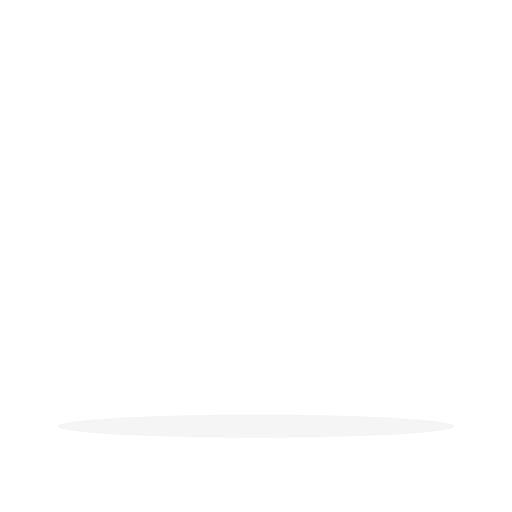
t = 0.00 s
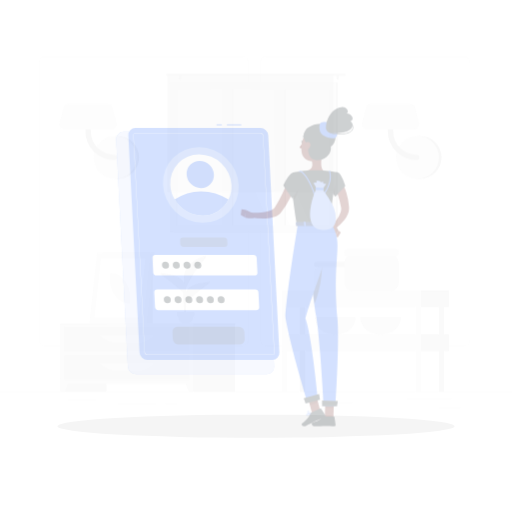
t = 0.50 s
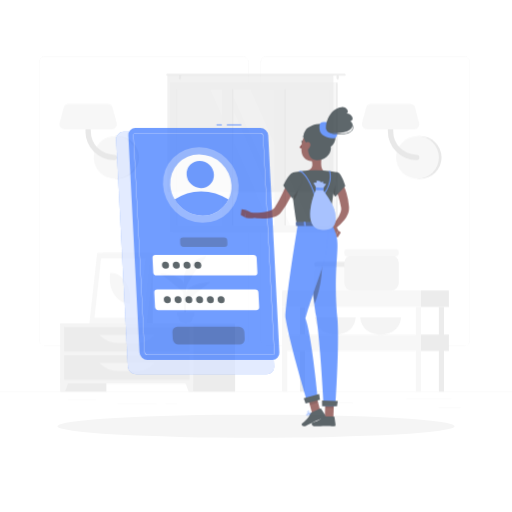
t = 1.00 s
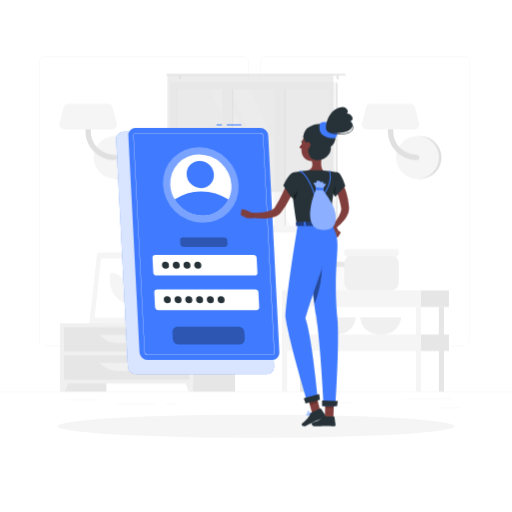
t = 1.50 s
t = 2.00 s: frame unchanged from t = 1.50 s, image omitted

The animated SVG that drew these frames (rendered in a browser with its animation timeline set to each time). Animation: 1 CSS @keyframes rule; one cycle of 2.00 s.

<svg class="animated" id="freepik_stories-login" xmlns="http://www.w3.org/2000/svg" viewBox="0 0 500 500" version="1.1" xmlns:xlink="http://www.w3.org/1999/xlink" xmlns:svgjs="http://svgjs.com/svgjs"><style>svg#freepik_stories-login:not(.animated) .animable {opacity: 0;}svg#freepik_stories-login.animated #freepik--background-complete--inject-5 {animation: 2s 1 forwards cubic-bezier(.36,-0.01,.5,1.38) fadeIn;animation-delay: 0s;}svg#freepik_stories-login.animated #freepik--Login--inject-5 {animation: 2s 1 forwards cubic-bezier(.36,-0.01,.5,1.38) fadeIn;animation-delay: 0s;}svg#freepik_stories-login.animated #freepik--Character--inject-5 {animation: 2s 1 forwards cubic-bezier(.36,-0.01,.5,1.38) fadeIn;animation-delay: 0s;}            @keyframes fadeIn {                0% {                    opacity: 0;                }                100% {                    opacity: 1;                }            }        </style><g id="freepik--background-complete--inject-5" class="animable" style="transform-origin: 250px 226.87px;"><rect y="382.4" width="500" height="0.25" style="fill: rgb(235, 235, 235); transform-origin: 250px 382.525px;" id="ellh4924awxro" class="animable"></rect><rect x="428.22" y="398.49" width="21.68" height="0.25" style="fill: rgb(235, 235, 235); transform-origin: 439.06px 398.615px;" id="elopgv9aeniz" class="animable"></rect><rect x="310.56" y="393.31" width="34.11" height="0.25" style="fill: rgb(235, 235, 235); transform-origin: 327.615px 393.435px;" id="elplb3szeyb0p" class="animable"></rect><rect x="396.59" y="389.21" width="44.53" height="0.25" style="fill: rgb(235, 235, 235); transform-origin: 418.855px 389.335px;" id="eloe6rey3x6z" class="animable"></rect><rect x="161.88" y="394.25" width="11.14" height="0.25" style="fill: rgb(235, 235, 235); transform-origin: 167.45px 394.375px;" id="elmyl5skfwtdq" class="animable"></rect><rect x="114.58" y="394.25" width="38.39" height="0.25" style="fill: rgb(235, 235, 235); transform-origin: 133.775px 394.375px;" id="elu324pka94tt" class="animable"></rect><rect x="66.31" y="390.03" width="27.7" height="0.25" style="fill: rgb(235, 235, 235); transform-origin: 80.16px 390.155px;" id="elxn1y5h7wli" class="animable"></rect><path d="M237,337.8H43.91a5.71,5.71,0,0,1-5.7-5.71V60.66A5.71,5.71,0,0,1,43.91,55H237a5.71,5.71,0,0,1,5.71,5.71V332.09A5.71,5.71,0,0,1,237,337.8ZM43.91,55.2a5.46,5.46,0,0,0-5.45,5.46V332.09a5.46,5.46,0,0,0,5.45,5.46H237a5.47,5.47,0,0,0,5.46-5.46V60.66A5.47,5.47,0,0,0,237,55.2Z" style="fill: rgb(235, 235, 235); transform-origin: 140.46px 196.4px;" id="elsadzebk6zz" class="animable"></path><path d="M453.31,337.8H260.21a5.72,5.72,0,0,1-5.71-5.71V60.66A5.72,5.72,0,0,1,260.21,55h193.1A5.71,5.71,0,0,1,459,60.66V332.09A5.71,5.71,0,0,1,453.31,337.8ZM260.21,55.2a5.47,5.47,0,0,0-5.46,5.46V332.09a5.47,5.47,0,0,0,5.46,5.46h193.1a5.47,5.47,0,0,0,5.46-5.46V60.66a5.47,5.47,0,0,0-5.46-5.46Z" style="fill: rgb(235, 235, 235); transform-origin: 356.75px 196.4px;" id="elgsipwoczhfu" class="animable"></path><path d="M115,174.63a20.91,20.91,0,0,0,0-41.82h-2.57v41.82Z" style="fill: rgb(224, 224, 224); transform-origin: 124.17px 153.72px;" id="elr0feiv9ygmj" class="animable"></path><circle cx="112.41" cy="153.72" r="20.91" style="fill: rgb(245, 245, 245); transform-origin: 112.41px 153.72px;" id="elkur8fgr1xja" class="animable"></circle><path d="M111.45,156.34a28,28,0,0,1-28-28V111.63a2.63,2.63,0,0,1,5.26,0v16.72a22.76,22.76,0,0,0,22.73,22.74,2.63,2.63,0,1,1,0,5.25Z" style="fill: rgb(224, 224, 224); transform-origin: 98.841px 132.674px;" id="el09rfqikrrw4k" class="animable"></path><path d="M62.83,126.35h46.52a4.86,4.86,0,0,0,4.7-6.1L110,105a4.86,4.86,0,0,0-4.69-3.62H66.87a4.87,4.87,0,0,0-4.7,3.62l-4,15.23A4.85,4.85,0,0,0,62.83,126.35Z" style="fill: rgb(245, 245, 245); transform-origin: 86.1058px 113.865px;" id="elkwuh9al2vgr" class="animable"></path><path d="M410.28,174.63a20.91,20.91,0,1,0,0-41.82h-2.57v41.82Z" style="fill: rgb(224, 224, 224); transform-origin: 419.45px 153.72px;" id="ellwmbcxw9z6" class="animable"></path><circle cx="407.71" cy="153.72" r="20.91" style="fill: rgb(245, 245, 245); transform-origin: 407.71px 153.72px;" id="eldlnhmjo2fxt" class="animable"></circle><path d="M406.75,156.34a28,28,0,0,1-28-28V111.63a2.63,2.63,0,0,1,5.26,0v16.72a22.76,22.76,0,0,0,22.73,22.74,2.63,2.63,0,1,1,0,5.25Z" style="fill: rgb(224, 224, 224); transform-origin: 394.141px 132.672px;" id="ele6iykql3pqf" class="animable"></path><path d="M358.13,126.35h46.52a4.86,4.86,0,0,0,4.7-6.1l-4-15.23a4.86,4.86,0,0,0-4.69-3.62H362.17a4.87,4.87,0,0,0-4.7,3.62l-4,15.23A4.85,4.85,0,0,0,358.13,126.35Z" style="fill: rgb(245, 245, 245); transform-origin: 381.408px 113.875px;" id="eldyh8yvb34td" class="animable"></path><g id="el465xpy4a2j"><rect x="133.98" y="256.92" width="15.21" height="58.93" style="fill: rgb(230, 230, 230); transform-origin: 141.585px 286.385px; transform: rotate(180deg);" class="animable"></rect></g><polygon points="92.75 315.85 143.22 315.85 150.84 246.88 100.37 246.88 92.75 315.85" style="fill: rgb(240, 240, 240); transform-origin: 121.795px 281.365px;" id="elgkm4p3vz2r9" class="animable"></polygon><polygon points="87.28 315.85 139.42 315.85 147.04 246.88 94.91 246.88 87.28 315.85" style="fill: rgb(245, 245, 245); transform-origin: 117.16px 281.365px;" id="elmml5nuue2cr" class="animable"></polygon><polygon points="135.65 310.42 142.07 252.32 98.67 252.32 92.25 310.42 135.65 310.42" style="fill: rgb(255, 255, 255); transform-origin: 117.16px 281.37px;" id="elmfyco1nmtw" class="animable"></polygon><path d="M126.69,296.33,127,294c1.61-14.58-7.49-27.57-19.31-27.57h0l-.27,2.37c-1.61,14.57,7.49,27.56,19.32,27.56Z" style="fill: rgb(245, 245, 245); transform-origin: 117.21px 281.395px;" id="el5m88tmqdwi6" class="animable"></path><g id="elopg4jsrdi3h"><rect x="59.08" y="315.85" width="44.84" height="66.55" style="fill: rgb(230, 230, 230); transform-origin: 81.5px 349.125px; transform: rotate(180deg);" class="animable"></rect></g><polygon points="63.59 382.4 59.08 382.4 59.08 369.57 68.32 369.57 63.59 382.4" style="fill: rgb(240, 240, 240); transform-origin: 63.7px 375.985px;" id="eld2wtieznslq" class="animable"></polygon><g id="el5mw1qon5719"><rect x="184.75" y="315.85" width="44.84" height="66.55" style="fill: rgb(230, 230, 230); transform-origin: 207.17px 349.125px; transform: rotate(180deg);" class="animable"></rect></g><g id="el6t1r1r9q0od"><rect x="59.08" y="315.85" width="129.61" height="58.67" style="fill: rgb(240, 240, 240); transform-origin: 123.885px 345.185px; transform: rotate(180deg);" class="animable"></rect></g><polygon points="184.18 382.4 188.69 382.4 188.69 369.57 179.45 369.57 184.18 382.4" style="fill: rgb(240, 240, 240); transform-origin: 184.07px 375.985px;" id="elkx6o9g21wos" class="animable"></polygon><g id="elm7zit4nfl9"><rect x="62.58" y="319.52" width="122.61" height="23.68" style="fill: rgb(230, 230, 230); transform-origin: 123.885px 331.36px; transform: rotate(180deg);" class="animable"></rect></g><path d="M115.71,335h16.35a25.84,25.84,0,0,0,18.78-8.08H96.93A25.87,25.87,0,0,0,115.71,335Z" style="fill: rgb(240, 240, 240); transform-origin: 123.885px 330.96px;" id="elwgnd157rpx" class="animable"></path><g id="el1cln4orbja9"><rect x="62.58" y="347.02" width="122.61" height="23.68" style="fill: rgb(230, 230, 230); transform-origin: 123.885px 358.86px; transform: rotate(180deg);" class="animable"></rect></g><path d="M115.71,362.46h16.35a25.84,25.84,0,0,0,18.78-8.08H96.93A25.87,25.87,0,0,0,115.71,362.46Z" style="fill: rgb(240, 240, 240); transform-origin: 123.885px 358.42px;" id="elddwtk86142k" class="animable"></path><path d="M180.48,313.14h1.16c0-2.39,0-8.44.12-22.31.21-25.15.61-26.68.61-26.68l-2.76,11.61C177.86,288.61,180.12,301.53,180.48,313.14Z" style="fill: rgb(230, 230, 230); transform-origin: 180.662px 288.645px;" id="ela8ekqc82f4" class="animable"></path><path d="M178.19,274c-4-4.73-12.45-6.11-21.13-7.29-3.41-.46,8.95,7.33,15,12.86,4.7,4.3,7.7,5.49,9,9.77C181.72,284,181.61,278.11,178.19,274Z" style="fill: rgb(230, 230, 230); transform-origin: 168.927px 278.015px;" id="el6ip0pe5x35i" class="animable"></path><path d="M183.46,282.48c4-4.73,12.45-6.1,21.13-7.28,3.41-.46-9,7.33-15,12.86-4.7,4.3-7.7,5.49-9,9.77C179.93,292.49,180,286.56,183.46,282.48Z" style="fill: rgb(230, 230, 230); transform-origin: 192.719px 286.505px;" id="elfopzodpbtwe" class="animable"></path><path d="M181.76,263c3-5.66,10.46-11,18.87-13,3.3-.79-7.65,10.44-11.81,17.69-3.23,5.62-7.51,12.24-8.18,17C179.64,275.31,178.78,268.69,181.76,263Z" style="fill: rgb(230, 230, 230); transform-origin: 190.473px 267.325px;" id="elcnxb26iug2d" class="animable"></path><path d="M181.4,315.85h0c-3.54,0-6.47-1.77-6.68-4.05l-.59-3.88h14.55l-.6,3.88C187.88,314.08,185,315.85,181.4,315.85Z" style="fill: rgb(240, 240, 240); transform-origin: 181.405px 311.885px;" id="el6cnz2ejbueg" class="animable"></path><polygon points="189.62 309.41 173.19 309.41 172.72 305.08 190.09 305.08 189.62 309.41" style="fill: rgb(240, 240, 240); transform-origin: 181.405px 307.245px;" id="elzzbjii205z" class="animable"></polygon><g id="el2t53e4bx8bv"><rect x="169.54" y="80.59" width="160.21" height="146.13" style="fill: rgb(230, 230, 230); transform-origin: 249.645px 153.655px; transform: rotate(180deg);" class="animable"></rect></g><g id="elpk4k1mtga1"><rect x="165.93" y="80.59" width="162.24" height="146.13" style="fill: rgb(245, 245, 245); transform-origin: 247.05px 153.655px; transform: rotate(180deg);" class="animable"></rect></g><g id="elkg7nsb5l48"><rect x="180.54" y="79.01" width="133.04" height="149.3" style="fill: rgb(250, 250, 250); transform-origin: 247.06px 153.66px; transform: rotate(90deg);" class="animable"></rect></g><polygon points="303.39 220.18 244.63 87.14 224.67 87.14 283.43 220.18 303.39 220.18" style="fill: rgb(255, 255, 255); transform-origin: 264.03px 153.66px;" id="elh4vekmf1ak8" class="animable"></polygon><polygon points="277.77 220.18 219.01 87.14 205.27 87.14 264.03 220.18 277.77 220.18" style="fill: rgb(255, 255, 255); transform-origin: 241.52px 153.66px;" id="eliir4anf7h0h" class="animable"></polygon><g id="el8su0vndud6f"><rect x="157.46" y="149.8" width="133.04" height="7.72" style="fill: rgb(230, 230, 230); transform-origin: 223.98px 153.66px; transform: rotate(90deg);" class="animable"></rect></g><g id="el24wmr72eokh"><rect x="208.78" y="149.8" width="133.04" height="7.72" style="fill: rgb(230, 230, 230); transform-origin: 275.3px 153.66px; transform: rotate(90deg);" class="animable"></rect></g><g id="elebbkq5175ja"><rect x="150.54" y="148.42" width="142.06" height="9.76" style="fill: rgb(245, 245, 245); transform-origin: 221.57px 153.3px; transform: rotate(90deg);" class="animable"></rect></g><g id="ellr9rimon07q"><rect x="201.86" y="148.42" width="142.06" height="9.76" style="fill: rgb(245, 245, 245); transform-origin: 272.89px 153.3px; transform: rotate(90deg);" class="animable"></rect></g><g id="elkbb2nr56jl"><rect x="106.23" y="153.31" width="133.04" height="0.69" style="fill: rgb(230, 230, 230); transform-origin: 172.75px 153.655px; transform: rotate(90deg);" class="animable"></rect></g><path d="M163.22,72.17H336.78a.85.85,0,0,1,.84.84h0a.84.84,0,0,1-.84.83H163.22a.84.84,0,0,1-.84-.83h0A.85.85,0,0,1,163.22,72.17Z" style="fill: rgb(230, 230, 230); transform-origin: 250px 73.005px;" id="el0wu77m1zglc" class="animable"></path><path d="M329.75,77.68h0a1.13,1.13,0,0,0,1.12-1.13V74.13A1.12,1.12,0,0,0,329.75,73h0a1.13,1.13,0,0,0-1.13,1.12v2.42A1.14,1.14,0,0,0,329.75,77.68Z" style="fill: rgb(230, 230, 230); transform-origin: 329.745px 75.34px;" id="ellgw5rryymq" class="animable"></path><path d="M175.8,77.68h0a1.14,1.14,0,0,0,1.13-1.13V74.13A1.13,1.13,0,0,0,175.8,73h0a1.12,1.12,0,0,0-1.12,1.12v2.42A1.13,1.13,0,0,0,175.8,77.68Z" style="fill: rgb(230, 230, 230); transform-origin: 175.805px 75.34px;" id="elr5z47fekpwf" class="animable"></path><g id="eli7jc392itga"><rect x="163.48" y="73.01" width="162.13" height="114.44" style="fill: rgb(224, 224, 224); opacity: 0.6; transform-origin: 244.545px 130.23px; transform: rotate(180deg);" class="animable"></rect></g><rect x="306.95" y="259.97" width="38.72" height="23.7" rx="5.38" style="fill: rgb(250, 250, 250); transform-origin: 326.31px 271.82px;" id="elzviu075ppic" class="animable"></rect><rect x="306.95" y="255.59" width="38.72" height="5.08" rx="1.81" style="fill: rgb(230, 230, 230); transform-origin: 326.31px 258.13px;" id="elr0deoye628p" class="animable"></rect><path d="M307.52,310s.51,16.67,19.93,16.67S347.38,310,347.38,310Z" style="fill: rgb(240, 240, 240); transform-origin: 327.45px 318.335px;" id="elfi9c34rqkcd" class="animable"></path><path d="M351.8,310s.51,16.67,19.93,16.67S391.66,310,391.66,310Z" style="fill: rgb(240, 240, 240); transform-origin: 371.73px 318.335px;" id="elgu272el58b" class="animable"></path><rect x="336.24" y="249.24" width="53.2" height="34.44" rx="7.4" style="fill: rgb(240, 240, 240); transform-origin: 362.84px 266.46px;" id="elz1kquv9sb" class="animable"></rect><rect x="336.24" y="243.22" width="53.2" height="6.98" rx="2.48" style="fill: rgb(245, 245, 245); transform-origin: 362.84px 246.71px;" id="el9hdnyqt6ztq" class="animable"></rect><g id="elaskgrvgizce"><rect x="292.9" y="299.75" width="5.04" height="82.64" style="fill: rgb(230, 230, 230); transform-origin: 295.42px 341.07px; transform: rotate(180deg);" class="animable"></rect></g><rect x="411.13" y="283.67" width="27.29" height="16.08" style="fill: rgb(230, 230, 230); transform-origin: 424.775px 291.71px;" id="elvo3xx08dp6" class="animable"></rect><g id="elws02p2hoq"><rect x="275.45" y="283.67" width="135.68" height="16.08" style="fill: rgb(245, 245, 245); transform-origin: 343.29px 291.71px; transform: rotate(180deg);" class="animable"></rect></g><rect x="411.13" y="326.62" width="27.29" height="16.08" style="fill: rgb(230, 230, 230); transform-origin: 424.775px 334.66px;" id="elxmc3d2hjez" class="animable"></rect><g id="eloccrbq8x7zs"><rect x="275.45" y="326.62" width="135.68" height="16.08" style="fill: rgb(245, 245, 245); transform-origin: 343.29px 334.66px; transform: rotate(180deg);" class="animable"></rect></g><g id="elphsfjw4atm8"><rect x="428.58" y="299.75" width="5.04" height="82.64" style="fill: rgb(230, 230, 230); transform-origin: 431.1px 341.07px; transform: rotate(180deg);" class="animable"></rect></g><g id="eldkc7poebni8"><rect x="406.09" y="299.75" width="5.04" height="82.64" style="fill: rgb(245, 245, 245); transform-origin: 408.61px 341.07px; transform: rotate(180deg);" class="animable"></rect></g><g id="eloqci5407l0g"><rect x="275.45" y="299.75" width="5.04" height="82.64" style="fill: rgb(245, 245, 245); transform-origin: 277.97px 341.07px; transform: rotate(180deg);" class="animable"></rect></g></g><g id="freepik--Shadow--inject-5" class="animable" style="transform-origin: 250px 416.24px;"><ellipse id="freepik--path--inject-5" cx="250" cy="416.24" rx="193.89" ry="11.32" style="fill: rgb(245, 245, 245); transform-origin: 250px 416.24px;" class="animable"></ellipse></g><g id="freepik--Login--inject-5" class="animable" style="transform-origin: 193.11px 243.48px;"><path d="M260.41,365.5H132.84a8.13,8.13,0,0,1-8-7.64L113.4,136.31a7.17,7.17,0,0,1,7.24-7.63H248.21a8.12,8.12,0,0,1,8,7.63l11.42,221.55A7.18,7.18,0,0,1,260.41,365.5Z" style="fill: rgb(64, 123, 255); transform-origin: 190.515px 247.09px;" id="el25cothhprl8" class="animable"></path><g id="el0q1wetemo7p"><path d="M260.41,365.5H132.84a8.13,8.13,0,0,1-8-7.64L113.4,136.31a7.17,7.17,0,0,1,7.24-7.63H248.21a8.12,8.12,0,0,1,8,7.63l11.42,221.55A7.18,7.18,0,0,1,260.41,365.5Z" style="fill: rgb(255, 255, 255); opacity: 0.8; transform-origin: 190.515px 247.09px;" class="animable"></path></g><rect x="221.51" y="121.46" width="14.11" height="1" style="fill: rgb(64, 123, 255); transform-origin: 228.565px 121.96px;" id="elc3d92bqxvdg" class="animable"></rect><rect x="211.45" y="121.46" width="5.17" height="1" style="fill: rgb(64, 123, 255); transform-origin: 214.035px 121.96px;" id="elxizu8y9rx5" class="animable"></rect><path d="M265.9,351.44h-122a7.77,7.77,0,0,1-7.68-7.29l-10.92-211.9a6.86,6.86,0,0,1,6.93-7.3h122a7.77,7.77,0,0,1,7.67,7.3l10.92,211.9A6.85,6.85,0,0,1,265.9,351.44Z" style="fill: rgb(64, 123, 255); transform-origin: 199.06px 238.195px;" id="elqe2sr7j29an" class="animable"></path><path d="M265.9,346.57h-122a2.92,2.92,0,0,1-2.81-2.68L130.16,132a2,2,0,0,1,.54-1.55,2,2,0,0,1,1.52-.62h122a2.92,2.92,0,0,1,2.8,2.68L268,344.4a2,2,0,0,1-2.05,2.17ZM132.22,130.08a1.79,1.79,0,0,0-1.34.54,1.84,1.84,0,0,0-.47,1.37l10.92,211.89a2.67,2.67,0,0,0,2.56,2.44h122a1.74,1.74,0,0,0,1.33-.54,1.76,1.76,0,0,0,.47-1.37L256.78,132.52a2.66,2.66,0,0,0-2.55-2.44Z" style="fill: rgb(255, 255, 255); transform-origin: 199.08px 238.2px;" id="ell0zx2plwdi" class="animable"></path><g id="ellabavyiv1s"><ellipse cx="196.09" cy="180.61" rx="36" ry="37.9" style="fill: rgb(255, 255, 255); opacity: 0.3; transform-origin: 196.09px 180.61px; transform: rotate(-45.74deg);" class="animable"></ellipse></g><path d="M226,180.61a28.71,28.71,0,0,1-2.87,14.24,28.07,28.07,0,0,1-25.47,15.65,31.75,31.75,0,0,1-27.08-15.65,30.78,30.78,0,0,1-4.34-14.24,28.09,28.09,0,0,1,28.34-29.88A31.81,31.81,0,0,1,226,180.61Z" style="fill: rgb(255, 255, 255); transform-origin: 196.115px 180.615px;" id="elgd806buiock" class="animable"></path><path d="M223.1,194.85a28.07,28.07,0,0,1-25.47,15.65,31.75,31.75,0,0,1-27.08-15.65,45.16,45.16,0,0,1,25.86-8A49.14,49.14,0,0,1,223.1,194.85Z" style="fill: rgb(64, 123, 255); transform-origin: 196.825px 198.676px;" id="elx4jms8ba4zq" class="animable"></path><g id="el0erbp2k4bkck"><ellipse cx="195.56" cy="170.39" rx="12.97" ry="13.66" style="fill: rgb(64, 123, 255); transform-origin: 195.56px 170.39px; transform: rotate(-45.74deg);" class="animable"></ellipse></g><path d="M248.41,269H152.88a3.29,3.29,0,0,1-3.25-3.09l-.72-14a2.9,2.9,0,0,1,2.93-3.08h95.53a3.29,3.29,0,0,1,3.25,3.08l.72,14A2.9,2.9,0,0,1,248.41,269Z" style="fill: rgb(255, 255, 255); transform-origin: 200.125px 258.915px;" id="elnav1nd1m1j" class="animable"></path><g id="elujixpggmn6b"><path d="M219.16,241.1h-39.9A3.29,3.29,0,0,1,176,238l-.15-3a2.9,2.9,0,0,1,2.93-3.09h39.89a3.29,3.29,0,0,1,3.25,3.09l.16,3A2.92,2.92,0,0,1,219.16,241.1Z" style="opacity: 0.3; transform-origin: 198.965px 236.505px;" class="animable"></path></g><g id="el95y555j4f5"><path d="M234,336.31H174.23a5.61,5.61,0,0,1-5.53-5.26l-.35-6.9a5,5,0,0,1,5-5.26H233.1a5.61,5.61,0,0,1,5.53,5.26l.35,6.9A5,5,0,0,1,234,336.31Z" style="opacity: 0.3; transform-origin: 203.665px 327.6px;" class="animable"></path></g><path d="M250.16,302.86H154.62a3.3,3.3,0,0,1-3.25-3.09l-.72-14a2.91,2.91,0,0,1,2.93-3.09h95.53a3.29,3.29,0,0,1,3.25,3.09l.73,14A2.92,2.92,0,0,1,250.16,302.86Z" style="fill: rgb(255, 255, 255); transform-origin: 201.87px 292.77px;" id="elfyxfz0clror" class="animable"></path><path d="M165,258.91a3.22,3.22,0,0,1-3.25,3.42,3.64,3.64,0,0,1-3.59-3.42,3.21,3.21,0,0,1,3.24-3.42A3.65,3.65,0,0,1,165,258.91Z" style="fill: rgb(38, 50, 56); transform-origin: 161.58px 258.91px;" id="el6momikn3npj" class="animable"></path><path d="M175.53,258.91a3.21,3.21,0,0,1-3.24,3.42,3.63,3.63,0,0,1-3.59-3.42,3.21,3.21,0,0,1,3.24-3.42A3.63,3.63,0,0,1,175.53,258.91Z" style="fill: rgb(38, 50, 56); transform-origin: 172.115px 258.91px;" id="elvqu5o16p3aa" class="animable"></path><path d="M186,258.91a3.21,3.21,0,0,1-3.24,3.42,3.65,3.65,0,0,1-3.6-3.42,3.22,3.22,0,0,1,3.25-3.42A3.64,3.64,0,0,1,186,258.91Z" style="fill: rgb(38, 50, 56); transform-origin: 182.58px 258.91px;" id="el7hldvbjojuk" class="animable"></path><path d="M196.55,258.91a3.22,3.22,0,0,1-3.24,3.42,3.65,3.65,0,0,1-3.6-3.42,3.22,3.22,0,0,1,3.24-3.42A3.65,3.65,0,0,1,196.55,258.91Z" style="fill: rgb(38, 50, 56); transform-origin: 193.13px 258.91px;" id="el1quifo3mekv" class="animable"></path><path d="M166.77,292.75a3.21,3.21,0,0,1-3.24,3.42,3.65,3.65,0,0,1-3.6-3.42,3.22,3.22,0,0,1,3.25-3.42A3.64,3.64,0,0,1,166.77,292.75Z" style="fill: rgb(38, 50, 56); transform-origin: 163.35px 292.75px;" id="el2k47om5mu13" class="animable"></path><path d="M177.28,292.75a3.22,3.22,0,0,1-3.24,3.42,3.65,3.65,0,0,1-3.6-3.42,3.21,3.21,0,0,1,3.24-3.42A3.65,3.65,0,0,1,177.28,292.75Z" style="fill: rgb(38, 50, 56); transform-origin: 173.86px 292.75px;" id="elsk78pttju" class="animable"></path><path d="M187.79,292.75a3.22,3.22,0,0,1-3.25,3.42,3.63,3.63,0,0,1-3.59-3.42,3.21,3.21,0,0,1,3.24-3.42A3.65,3.65,0,0,1,187.79,292.75Z" style="fill: rgb(38, 50, 56); transform-origin: 184.37px 292.75px;" id="elf0m36596q5b" class="animable"></path><path d="M198.29,292.75a3.21,3.21,0,0,1-3.24,3.42,3.65,3.65,0,0,1-3.6-3.42,3.22,3.22,0,0,1,3.25-3.42A3.63,3.63,0,0,1,198.29,292.75Z" style="fill: rgb(38, 50, 56); transform-origin: 194.87px 292.75px;" id="elzf44xwwfq8b" class="animable"></path><path d="M208.8,292.75a3.21,3.21,0,0,1-3.24,3.42,3.65,3.65,0,0,1-3.6-3.42,3.22,3.22,0,0,1,3.24-3.42A3.65,3.65,0,0,1,208.8,292.75Z" style="fill: rgb(38, 50, 56); transform-origin: 205.38px 292.75px;" id="ell705wt60wos" class="animable"></path><path d="M219.31,292.75a3.22,3.22,0,0,1-3.25,3.42,3.64,3.64,0,0,1-3.59-3.42,3.21,3.21,0,0,1,3.24-3.42A3.65,3.65,0,0,1,219.31,292.75Z" style="fill: rgb(38, 50, 56); transform-origin: 215.89px 292.75px;" id="elg3fu0aat3ub" class="animable"></path></g><g id="freepik--Character--inject-5" class="animable" style="transform-origin: 290.067px 260.484px;"><path d="M333,176.62c.25.38.38.58.54.85l.45.74c.29.5.55,1,.8,1.49.5,1,1,2,1.4,3a55.2,55.2,0,0,1,2.16,6.09,63.77,63.77,0,0,1,2.38,12.54l.07.79a4.59,4.59,0,0,1,0,.48l0,.53a12.79,12.79,0,0,1-.12,2.08,17.14,17.14,0,0,1-1,3.73,25.81,25.81,0,0,1-3.46,6,42.89,42.89,0,0,1-9.31,8.81l-2.76-3.23a57.35,57.35,0,0,0,6.64-9.19,21,21,0,0,0,2-4.72,9.53,9.53,0,0,0,.33-2.14,4.69,4.69,0,0,0,0-.93l0-.21a1.3,1.3,0,0,0,0-.28l-.12-.7a79.26,79.26,0,0,0-2.72-11c-.58-1.79-1.29-3.52-2-5.21-.35-.85-.75-1.68-1.15-2.48l-.62-1.18-.31-.55-.26-.44Z" style="fill: rgb(128, 62, 60); transform-origin: 332.478px 200.185px;" id="el1qcuxikacqr" class="animable"></path><path d="M323.7,223.77l3.62,7.65,2.87-6.47s-2.55-5.6-6-5.08Z" style="fill: rgb(127, 62, 59); transform-origin: 326.945px 225.628px;" id="eldcvfqccals" class="animable"></path><polygon points="329.91 231.8 332.79 227.08 330.19 224.95 327.32 231.42 329.91 231.8" style="fill: rgb(127, 62, 59); transform-origin: 330.055px 228.375px;" id="elkcrtgsdg629" class="animable"></polygon><path d="M313.63,408.22a10.27,10.27,0,0,0,2.22-.3.22.22,0,0,0,.15-.16.2.2,0,0,0-.09-.2c-.29-.19-2.83-1.83-3.81-1.39a.68.68,0,0,0-.39.56,1.13,1.13,0,0,0,.33,1A2.37,2.37,0,0,0,313.63,408.22Zm1.65-.59c-1.45.3-2.55.25-3-.14a.77.77,0,0,1-.21-.71c0-.17.1-.22.17-.25C312.78,406.29,314.25,407,315.28,407.63Z" style="fill: rgb(64, 123, 255); transform-origin: 313.848px 407.16px;" id="el733xp40vq1q" class="animable"></path><path d="M315.8,407.92l.1,0a.22.22,0,0,0,.1-.18c0-.1,0-2.51-.92-3.32a1.05,1.05,0,0,0-.84-.26.69.69,0,0,0-.67.55c-.19.95,1.33,2.75,2.13,3.21Zm-1.43-3.39a.61.61,0,0,1,.44.17,4.53,4.53,0,0,1,.78,2.64c-.8-.64-1.75-2-1.63-2.57,0-.09.07-.21.32-.24Z" style="fill: rgb(64, 123, 255); transform-origin: 314.777px 406.035px;" id="eluawsb20izy" class="animable"></path><path d="M304.19,404.14a.21.21,0,0,0-.14-.34c-.41,0-4-.17-4.82.71l0,.06a.63.63,0,0,0-.09.62,1.11,1.11,0,0,0,.73.73c1.16.36,3.21-.95,4.33-1.76Zm-4.66.63c.45-.48,2.43-.61,3.91-.59-1.55,1.06-2.84,1.56-3.49,1.36a.72.72,0,0,1-.48-.48.27.27,0,0,1,0-.25Z" style="fill: rgb(64, 123, 255); transform-origin: 301.666px 404.884px;" id="el2fiapcm3dr" class="animable"></path><path d="M304.19,404.14l0,0a.23.23,0,0,0,0-.2c-.05-.08-1.17-2-2.49-2.4a1.45,1.45,0,0,0-1.14.14c-.48.28-.51.61-.45.82.26.93,2.81,1.75,3.91,1.74A.2.2,0,0,0,304.19,404.14Zm-3.59-2a.84.84,0,0,1,.19-.14,1,1,0,0,1,.84-.11c.87.23,1.68,1.35,2.05,1.9-1.19-.13-3-.86-3.15-1.42A.23.23,0,0,1,300.6,402.13Z" style="fill: rgb(64, 123, 255); transform-origin: 302.15px 402.861px;" id="el44f249ro3uq" class="animable"></path><path d="M315.2,147.33c-1,5-3.16,15.81.31,19.13,0,0-1.36,5-10.59,5-10.16,0-4.85-5-4.85-5,5.54-1.32,5.4-5.44,4.43-9.3Z" style="fill: rgb(127, 62, 59); transform-origin: 307.097px 159.395px;" id="elaotfcjsd06i" class="animable"></path><path d="M298.28,135.61a.53.53,0,0,0,.17,0,.4.4,0,0,0,.18-.54,3.94,3.94,0,0,0-2.88-2.2.41.41,0,0,0-.44.35.4.4,0,0,0,.35.44h0a3.14,3.14,0,0,1,2.26,1.77A.4.4,0,0,0,298.28,135.61Z" style="fill: rgb(38, 50, 56); transform-origin: 296.991px 134.243px;" id="el7z5z1hko99" class="animable"></path><path d="M295.25,140a18.26,18.26,0,0,1-2.92,4,2.91,2.91,0,0,0,2.33.74Z" style="fill: rgb(99, 15, 15); transform-origin: 293.79px 142.382px;" id="elncsayrkgc4h" class="animable"></path><path d="M296,138.87c-.08.67-.51,1.17-.94,1.12s-.73-.64-.65-1.31.51-1.17,1-1.12S296.07,138.2,296,138.87Z" style="fill: rgb(38, 50, 56); transform-origin: 295.206px 138.775px;" id="eldwd9llrctqo" class="animable"></path><path d="M295.54,137.62,294,137S294.65,138.32,295.54,137.62Z" style="fill: rgb(38, 50, 56); transform-origin: 294.77px 137.412px;" id="el4xp7qb7nygb" class="animable"></path><polygon points="313.02 402.24 304.86 404.14 299.9 385.38 308.06 383.48 313.02 402.24" style="fill: rgb(127, 62, 59); transform-origin: 306.46px 393.81px;" id="elujmnofzqcv" class="animable"></polygon><polygon points="325.54 407.72 317.17 407.72 317.82 388.33 326.2 388.33 325.54 407.72" style="fill: rgb(127, 62, 59); transform-origin: 321.685px 398.025px;" id="elvmtxolns04" class="animable"></polygon><path d="M316.5,406.75h9.41a.67.67,0,0,1,.67.58l1.07,7.44a1.34,1.34,0,0,1-1.34,1.49c-3.28-.05-4.86-.25-9-.25-2.55,0-6.27.27-9.78.27s-3.71-3.48-2.24-3.79c6.56-1.42,7.6-3.36,9.81-5.22A2.17,2.17,0,0,1,316.5,406.75Z" style="fill: rgb(38, 50, 56); transform-origin: 316.043px 411.515px;" id="eldo66w33dpdl" class="animable"></path><path d="M304.14,402.89l8.55-3.93a.66.66,0,0,1,.84.24l4.09,6.32a1.35,1.35,0,0,1-.6,1.91c-3,1.32-4.52,1.81-8.28,3.54-2.31,1.06-7,3.5-10.18,5s-4.82-1.61-3.62-2.51c5.37-4,6.91-6.87,8.14-9.48A2.14,2.14,0,0,1,304.14,402.89Z" style="fill: rgb(38, 50, 56); transform-origin: 306.176px 407.634px;" id="el31btivdv6wa" class="animable"></path><g id="el2lggaeon0py"><polygon points="299.9 385.38 302.56 395.44 310.62 393.15 308.07 383.48 299.9 385.38" style="opacity: 0.2; transform-origin: 305.26px 389.46px;" class="animable"></polygon></g><g id="el1poidbai2tz"><polygon points="326.2 388.33 317.82 388.33 317.49 398.33 325.87 398.33 326.2 388.33" style="opacity: 0.2; transform-origin: 321.845px 393.33px;" class="animable"></polygon></g><path d="M330,168.36c3.48.77,7.2,13.28,7.2,13.28l-9.84,10.47s-8.17-11.76-6.5-16.08C322.55,171.52,325.85,167.46,330,168.36Z" style="fill: rgb(38, 50, 56); transform-origin: 328.917px 180.172px;" id="elsz8ehin3nkf" class="animable"></path><g id="el3xbrr2dk9ki"><path d="M324.44,176.33c-1.76-1.61-2.95-1.13-3.76.15-.8,3.72,3.94,11.51,5.85,14.46C327.41,187.42,328.42,180,324.44,176.33Z" style="opacity: 0.4; transform-origin: 323.96px 183.124px;" class="animable"></path></g><path d="M285.91,168.61s-4,1.4,4,50.55h34c-.57-13.84-.59-22.38,6-50.8a100.28,100.28,0,0,0-14.45-1.9,107.4,107.4,0,0,0-15.44,0C293.43,167.07,285.91,168.61,285.91,168.61Z" style="fill: rgb(38, 50, 56); transform-origin: 307.41px 192.671px;" id="elkn16rng1sl" class="animable"></path><g id="eluj6wzdxr7qf"><path d="M285.6,187.47c.22,2.39.51,5.08.89,8.12,2.79-2.51,5.07-9.65,4.23-13.81A24.59,24.59,0,0,0,285.6,187.47Z" style="opacity: 0.4; transform-origin: 288.248px 188.685px;" class="animable"></path></g><path d="M289.24,180a148.06,148.06,0,0,1-6.19,13.55,83.26,83.26,0,0,1-8,13l-.64.79-.32.39c-.11.13-.2.25-.37.43a12.44,12.44,0,0,1-2,1.76,16.3,16.3,0,0,1-4.18,2.08,30.53,30.53,0,0,1-8,1.42,59.36,59.36,0,0,1-15.16-1.35l.55-4.2c2.3,0,4.71,0,7-.19a56.44,56.44,0,0,0,6.86-.76,27,27,0,0,0,6.14-1.72,9.17,9.17,0,0,0,2.21-1.34,4.57,4.57,0,0,0,.69-.72s.12-.16.2-.27l.23-.33.47-.66a99.14,99.14,0,0,0,6.69-12.11c2-4.25,4-8.66,5.83-13Z" style="fill: rgb(128, 62, 60); transform-origin: 266.81px 195.118px;" id="eltlstmpm5hgi" class="animable"></path><path d="M285.91,168.61c-4.17,1-9.29,12.44-9.29,12.44l8.64,12.7s11.51-14.49,10.14-18.91C294,170.23,291,167.37,285.91,168.61Z" style="fill: rgb(38, 50, 56); transform-origin: 286.067px 181.035px;" id="eldg5byio9oq5" class="animable"></path><path d="M247.33,208.51l-7.21-3.33-.72,7.17s6,1.77,9,0Z" style="fill: rgb(127, 62, 59); transform-origin: 243.9px 209.158px;" id="elwimpsc2e4aq" class="animable"></path><polygon points="235.81 204.46 235.12 209.92 239.4 212.35 240.12 205.18 235.81 204.46" style="fill: rgb(127, 62, 59); transform-origin: 237.62px 208.405px;" id="elmgezp8boycm" class="animable"></polygon><path d="M318.82,139.36c-1.53,8.17-2,11.67-6.68,15.38-7,5.58-16.75,1.92-17.69-6.54-.86-7.62,1.78-19.7,10.25-22A11.33,11.33,0,0,1,318.82,139.36Z" style="fill: rgb(127, 62, 59); transform-origin: 306.669px 141.599px;" id="el1z72d1ek1e6" class="animable"></path><path d="M300.87,141.08c-.47,4.17-.65,15,8.51,15.34,11.21.41,14.57-9.17,13.57-13,5.84-4.75,6.68-12.92.12-19.17s-21-2.76-25,3.33C293,135.13,300.87,141.08,300.87,141.08Z" style="fill: rgb(38, 50, 56); transform-origin: 312.017px 138.692px;" id="elb8ug5c4nrnw" class="animable"></path><path d="M312.1,126.68c-.54-4.4-.12-7.43,4-7.43s9.74,1.49,11.8,5.7,2.23,10.8-3.52,10.13S312.75,131.94,312.1,126.68Z" style="fill: rgb(64, 123, 255); transform-origin: 320.56px 127.189px;" id="eluycfldea2zh" class="animable"></path><path d="M318.48,125.62c-1-5.24,3.69-20,15.08-21,5.28-.45,7.72,5.23,5,6.17,5-.06,8.2,6.55,3.54,7.54,3.68,2.36,2.77,7.2-2.48,9.58C335.71,129.71,319.83,132.88,318.48,125.62Z" style="fill: rgb(38, 50, 56); transform-origin: 331.357px 117.383px;" id="elgyxtm0gbssg" class="animable"></path><path d="M330.65,131.25c-3.67,0-7.5-.54-9.88-2.13a4.89,4.89,0,0,1-2.35-3.8.26.26,0,0,1,.23-.27.24.24,0,0,1,.27.23,4.46,4.46,0,0,0,2.13,3.43c4.53,3,15,2,18.26,1,2.82-.92,4.73-2.71,5.11-4.77a4.14,4.14,0,0,0-1.67-4,.24.24,0,0,1,0-.35.25.25,0,0,1,.35,0,4.66,4.66,0,0,1,1.85,4.53c-.41,2.25-2.44,4.17-5.44,5.15A32.69,32.69,0,0,1,330.65,131.25Z" style="fill: rgb(38, 50, 56); transform-origin: 331.717px 125.89px;" id="elfvw1ppc7hqu" class="animable"></path><path d="M298.32,140a6.15,6.15,0,0,0-1.07,4.51c.33,2.1,2.37,2.24,3.85.9s2.77-3.76,1.68-5.5A2.62,2.62,0,0,0,298.32,140Z" style="fill: rgb(127, 62, 59); transform-origin: 300.182px 142.494px;" id="elkdm1glmv0a9" class="animable"></path><path d="M298.89,219.16s4.86,57.49,9.91,89.89c4.07,26.17,7.29,87.34,7.29,87.34h11.42s4.06-59.34,2-85.22c-5.23-65.5,6.44-70.84-5.57-92Z" style="fill: rgb(64, 123, 255); transform-origin: 314.492px 307.775px;" id="elfl16e056m5l" class="animable"></path><g id="elobt49c2mxo9"><path d="M313.27,240.89a55.8,55.8,0,0,0-10.79,16.28c1.33,12.92,2.91,27.26,4.59,39.82A110.38,110.38,0,0,0,313.27,240.89Z" style="opacity: 0.4; transform-origin: 308.482px 268.94px;" class="animable"></path></g><path d="M290.9,218.8s-10.55,62.79-12.21,91.09c4.14,26.17,21.08,81.49,21.08,81.49l10.39-3.77s-5.75-60.32-12-76.83c14.07-47.37,24.41-59.35,21.4-91.62C312.35,219.16,290.9,218.8,290.9,218.8Z" style="fill: rgb(64, 123, 255); transform-origin: 299.387px 305.09px;" id="el5ku1574sjfo" class="animable"></path><polygon points="298.38 394.14 312.42 390.33 311.62 384.73 296.59 388.8 298.38 394.14" style="fill: rgb(38, 50, 56); transform-origin: 304.505px 389.435px;" id="el3iky54wtjdo" class="animable"></polygon><polygon points="314.52 396.62 329.07 396.62 329.83 391.52 314.44 391 314.52 396.62" style="fill: rgb(38, 50, 56); transform-origin: 322.135px 393.81px;" id="elk6zw7l2i7td" class="animable"></polygon><path d="M324.44,217.16l1.53,3.05c.12.24-.16.48-.55.48H289.74c-.3,0-.56-.15-.58-.35l-.31-3c0-.21.25-.39.58-.39h34.45A.63.63,0,0,1,324.44,217.16Z" style="fill: rgb(64, 123, 255); transform-origin: 307.424px 218.817px;" id="elx0f48sfqbir" class="animable"></path><g id="elbkqz0mq13ad"><path d="M324.44,217.16l1.53,3.05c.12.24-.16.48-.55.48H289.74c-.3,0-.56-.15-.58-.35l-.31-3c0-.21.25-.39.58-.39h34.45A.63.63,0,0,1,324.44,217.16Z" style="opacity: 0.5; transform-origin: 307.424px 218.817px;" class="animable"></path></g><path d="M319.81,221h.92c.19,0,.33-.1.32-.21l-.44-4c0-.12-.17-.21-.35-.21h-.93c-.18,0-.32.09-.31.21l.43,4C319.47,220.92,319.63,221,319.81,221Z" style="fill: rgb(64, 123, 255); transform-origin: 320.035px 218.79px;" id="el8nromj4tgyn" class="animable"></path><path d="M307.43,191.88a.52.52,0,0,1-.49-.37c-3.26-12.06-10-22-13.27-23.5a1.14,1.14,0,0,0-.85-.14.5.5,0,1,1-.41-.91,2,2,0,0,1,1.68.14c3.46,1.64,10.3,11.44,13.72,23.77,2.45,0,6.23-.33,7.15-.41,1.14-1.36,9.52-11.84,6.39-23.31a.49.49,0,0,1,.35-.61.5.5,0,0,1,.61.35c3.49,12.76-6.63,24.27-6.74,24.38a.46.46,0,0,1-.32.17C315.2,191.44,310.21,191.88,307.43,191.88Z" style="fill: rgb(64, 123, 255); transform-origin: 307.564px 179.202px;" id="elhht4fauedf7" class="animable"></path><path d="M324,198.94c-5.45-10.21-7.68-10.93-8.65-14.21a17,17,0,0,1,3.1-5c-.66-.19-2.08-.47-3-.64.1-.45.21-.89.31-1.32a9.54,9.54,0,0,0-3,.14l0-1a13,13,0,0,0-3.87-.25q.17.71.33,1.44c-1,.19-2.52.5-3.25.71a14.4,14.4,0,0,1,3.05,5.57c-2.94,5.05-14.36,37.51,4.22,40S329.44,209.16,324,198.94Z" style="fill: rgb(64, 123, 255); transform-origin: 315.384px 200.615px;" id="eldiehtcaf2k" class="animable"></path><g id="el8jl3tztiqnd"><path d="M324,198.94c-5.45-10.21-7.68-10.93-8.65-14.21a17,17,0,0,1,3.1-5c-.66-.19-2.08-.47-3-.64.1-.45.21-.89.31-1.32a9.54,9.54,0,0,0-3,.14l0-1a13,13,0,0,0-3.87-.25q.17.71.33,1.44c-1,.19-2.52.5-3.25.71a14.4,14.4,0,0,1,3.05,5.57c-2.94,5.05-14.36,37.51,4.22,40S329.44,209.16,324,198.94Z" style="fill: rgb(255, 255, 255); opacity: 0.4; transform-origin: 315.384px 200.615px;" class="animable"></path></g><path d="M308.26,183.41a6.29,6.29,0,0,0-.15,1.57c0,.37,1,.62,2.11.73s5.77.29,5.62-.23.23-1.23.25-1.67-1.85-.46-3.42-.4S308.57,182.85,308.26,183.41Z" style="fill: rgb(64, 123, 255); transform-origin: 312.099px 184.503px;" id="elnf18ol669z" class="animable"></path><path d="M297.45,221h.92c.18,0,.32-.1.31-.21l-.43-4c0-.12-.17-.21-.36-.21H297c-.18,0-.32.09-.31.21l.43,4C297.1,220.92,297.26,221,297.45,221Z" style="fill: rgb(64, 123, 255); transform-origin: 297.685px 218.79px;" id="el9a3k4sytbn" class="animable"></path></g><defs>     <filter id="active" height="200%">         <feMorphology in="SourceAlpha" result="DILATED" operator="dilate" radius="2"></feMorphology>                <feFlood flood-color="#32DFEC" flood-opacity="1" result="PINK"></feFlood>        <feComposite in="PINK" in2="DILATED" operator="in" result="OUTLINE"></feComposite>        <feMerge>            <feMergeNode in="OUTLINE"></feMergeNode>            <feMergeNode in="SourceGraphic"></feMergeNode>        </feMerge>    </filter>    <filter id="hover" height="200%">        <feMorphology in="SourceAlpha" result="DILATED" operator="dilate" radius="2"></feMorphology>                <feFlood flood-color="#ff0000" flood-opacity="0.5" result="PINK"></feFlood>        <feComposite in="PINK" in2="DILATED" operator="in" result="OUTLINE"></feComposite>        <feMerge>            <feMergeNode in="OUTLINE"></feMergeNode>            <feMergeNode in="SourceGraphic"></feMergeNode>        </feMerge>            <feColorMatrix type="matrix" values="0   0   0   0   0                0   1   0   0   0                0   0   0   0   0                0   0   0   1   0 "></feColorMatrix>    </filter></defs></svg>